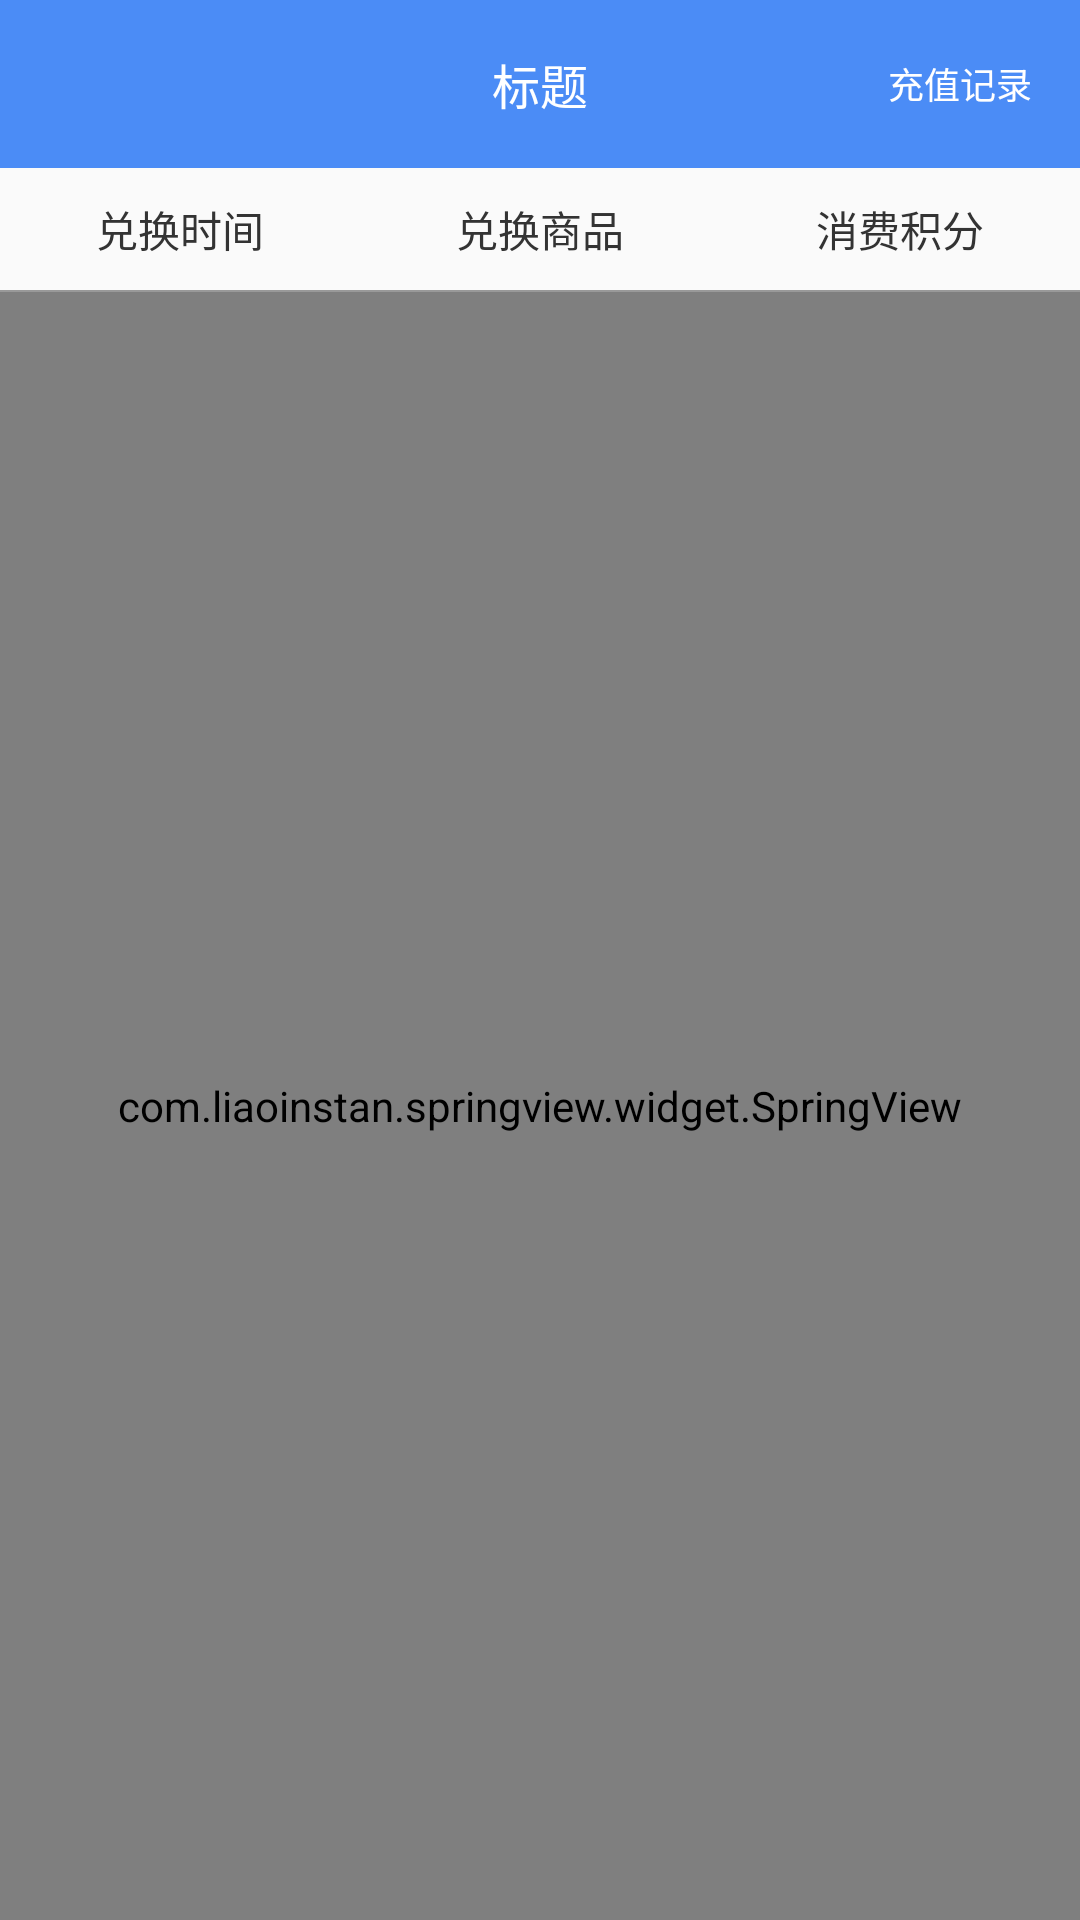

Here is an Android app screen rendered from its layout file. Give the layout XML and the strings, colors and styles it references.
<!-- AndroidManifest.xml: application theme AppTheme -->
<!-- res/layout/activity_do_change_record.xml -->
<?xml version="1.0" encoding="utf-8"?>
<LinearLayout
    xmlns:android="http://schemas.android.com/apk/res/android"
    xmlns:app="http://schemas.android.com/apk/res-auto"
    xmlns:tools="http://schemas.android.com/tools"
    android:layout_width="match_parent"
    android:layout_height="match_parent"
    android:orientation="vertical"
    tools:context="com.topzrt.viewstudy2.ui.dochange.DoChangeRecordActivity">

    <View
        android:id="@+id/activity_do_change_record_v"
        android:layout_width="match_parent"
        android:layout_height="0dp"
        android:background="@color/colorPrimaryDark"/>

    <include layout="@layout/layout_toolbar"/>


    <LinearLayout
        android:layout_width="match_parent"
        android:layout_height="wrap_content"
        android:orientation="horizontal">

        <TextView
            android:layout_width="0dp"
            android:layout_height="wrap_content"
            android:layout_marginBottom="10dp"
            android:layout_marginTop="10dp"
            android:layout_weight="1"
            android:gravity="center"
            android:text="兑换时间"
            android:textColor="@color/c333333"
            android:textSize="14sp"/>

        <TextView
            android:layout_width="0dp"
            android:layout_height="wrap_content"
            android:layout_marginBottom="10dp"
            android:layout_marginTop="10dp"
            android:layout_weight="1"
            android:gravity="center"
            android:text="兑换商品"
            android:textColor="@color/c333333"
            android:textSize="14sp"/>

        <TextView
            android:layout_width="0dp"
            android:layout_height="wrap_content"
            android:layout_marginBottom="10dp"
            android:layout_marginTop="10dp"
            android:layout_weight="1"
            android:gravity="center"
            android:text="消费积分"
            android:textColor="@color/c333333"
            android:textSize="14sp"/>

    </LinearLayout>

    <View
        android:layout_width="match_parent"
        android:layout_height="0.5dp"
        android:background="@color/c999999"/>

    <com.liaoinstan.springview.widget.SpringView
        android:id="@+id/activity_do_change_record_springview"
        android:layout_width="match_parent"
        android:layout_height="match_parent">

        <ListView
            android:id="@+id/activity_dochange_lv"
            android:layout_width="match_parent"
            android:layout_height="match_parent"/>

    </com.liaoinstan.springview.widget.SpringView>

</LinearLayout>
<!-- res/layout/layout_toolbar.xml (included above) -->
<?xml version="1.0" encoding="utf-8"?>
<android.support.v7.widget.Toolbar
    xmlns:android="http://schemas.android.com/apk/res/android"
    android:id="@+id/toolbar"
    android:layout_width="match_parent"
    android:layout_height="wrap_content"
    android:background="@color/colorPrimaryDark"
    android:minHeight="?attr/actionBarSize">

    <TextView
        android:id="@+id/toolbar_right"
        android:textColor="#ffffff"
        android:textSize="12sp"
        android:layout_width="wrap_content"
        android:layout_height="wrap_content"
        android:layout_gravity="end"
        android:layout_marginRight="16dp"
        android:text="充值记录"/>

    <TextView
        android:textSize="16sp"
        android:id="@+id/toolbar_title"
        android:layout_width="wrap_content"
        android:layout_height="wrap_content"
        android:layout_gravity="center"
        android:singleLine="true"
        android:text="标题"
        android:textColor="#ffffff"/>

</android.support.v7.widget.Toolbar>
<!-- resources referenced by this layout -->
<resources>
  <color name="c333333">#333333</color>
  <color name="c999999">#999999</color>
  <color name="colorPrimaryDark">#4b8cf6</color>
  <style name="AppTheme" parent="Theme.AppCompat.Light.NoActionBar">
          
          <item name="colorPrimary">@color/colorPrimary</item>
          <item name="colorPrimaryDark">@color/colorPrimaryDark</item>
          <item name="colorAccent">@color/colorAccent</item>
          <item name="android:windowContentOverlay">@null</item>
      </style>
  <color name="colorPrimary">#4b8cf6</color>
  <color name="colorAccent">#4b8cf6</color>
</resources>
